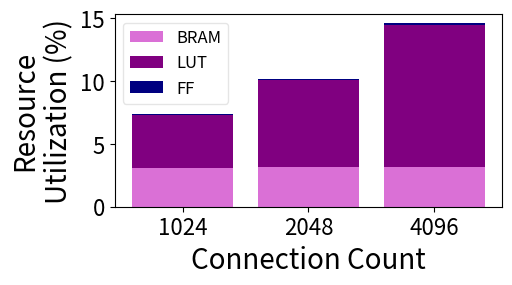

This chart was generated by the following Python code:
import matplotlib.pyplot as plt
import os
import numpy as np
#if not  os.path.exists('graphs_bm_r5_p10_30x_SLO'):
#	os.makedirs('graphs_bm_r5_p10_30x_SLO')
from matplotlib.ticker import FuncFormatter

#load imbalance
figure, ((ax)) = plt.subplots(1, 1)

conn = [
1024
,2048
,4096
]

BRAM = [
4.814814815
,4.953703704
,4.953703704]

BRAM = [(18432*num*2160/100)/61704000 for num in BRAM]

LUT = [
12.34292089
,20.18150024
,32.77225036
]

LUT = [(64*num*331680/100)/61704000 for num in LUT]

FF = [
8.029124457
,9.794380125
,13.64884829]

FF = [(1*num*663360/100)/61704000 for num in FF]


'''
ax.plot(conn, BRAM, '-', color ='orchid', linewidth = 2.0, label="BRAM", marker='o')
ax.plot(conn, LUT, '-', color= 'purple', linewidth = 2.0, label="LUT", marker='o')
ax.plot(conn, FF, '-', color= 'navy', linewidth = 2.0, label="FF", marker='o')
'''

#conn = ['Category A', 'Category B', 'Category C']
#BRAM = np.array([10, 20, 15])
#LUT = np.array([5, 12, 8])
#FF = np.array([8, 7, 10])

conn = ['1024', '2048', '4096']

BRAM = [3.1, 3.2, 3.2]
LUT = [4.2, 6.9, 11.3]
FF = [0.1, 0.1, 0.1]

print(BRAM)
print(LUT)
print(FF)

#BRAM = [round(num, 3) for num in BRAM]
#LUT = [round(num, 3) for num in LUT]
#FF = [round(num, 3) for num in FF]

print(BRAM)
print(LUT)
print(FF)

result_array = [7.3, 10.1, 14.5]
#result_array = [num/100 for num in result_array]

ax.bar(conn, BRAM, label='BRAM', color ='orchid')
ax.bar(conn, LUT, bottom=BRAM, label='LUT', color= 'purple')
ax.bar(conn, FF, bottom= result_array, label='FF', color= 'navy')


ax.tick_params(axis='both', labelsize=16)
#ax.set_xticks(np.arange(0, 8, 1))

ax.legend(["BRAM", "LUT", "FF"], loc = "upper left", fontsize=12, framealpha=0.5)#,bbox_to_anchor=(1,0.5),fontsize=14,framealpha=0.5, ncol=4)

#ax.legend(["group_ex 10%", "group_ex 100%"], loc = "center left",bbox_to_anchor=(1,0.5),fontsize=14,framealpha=0.5)
#ax.legend(["grp_ex", "grp_sh", "Sassy"], loc = "upper left",fontsize=16,framealpha=0.5)

#ax.set_title('100%', fontsize=20)

ax.set_ylabel('Resource\nUtilization (%)',fontsize=20)
ax.set_xlabel('Connection Count',fontsize=20)
#ax.set_ylim(0, 40)
#ax.set_xlim(0, 3)
#ax.set_xscale('log', basex=2)
#ax.set_yscale('log', basey=2)
figure.set_size_inches(5, 2.5)

plt.savefig('bar_test.pdf',bbox_inches='tight')
